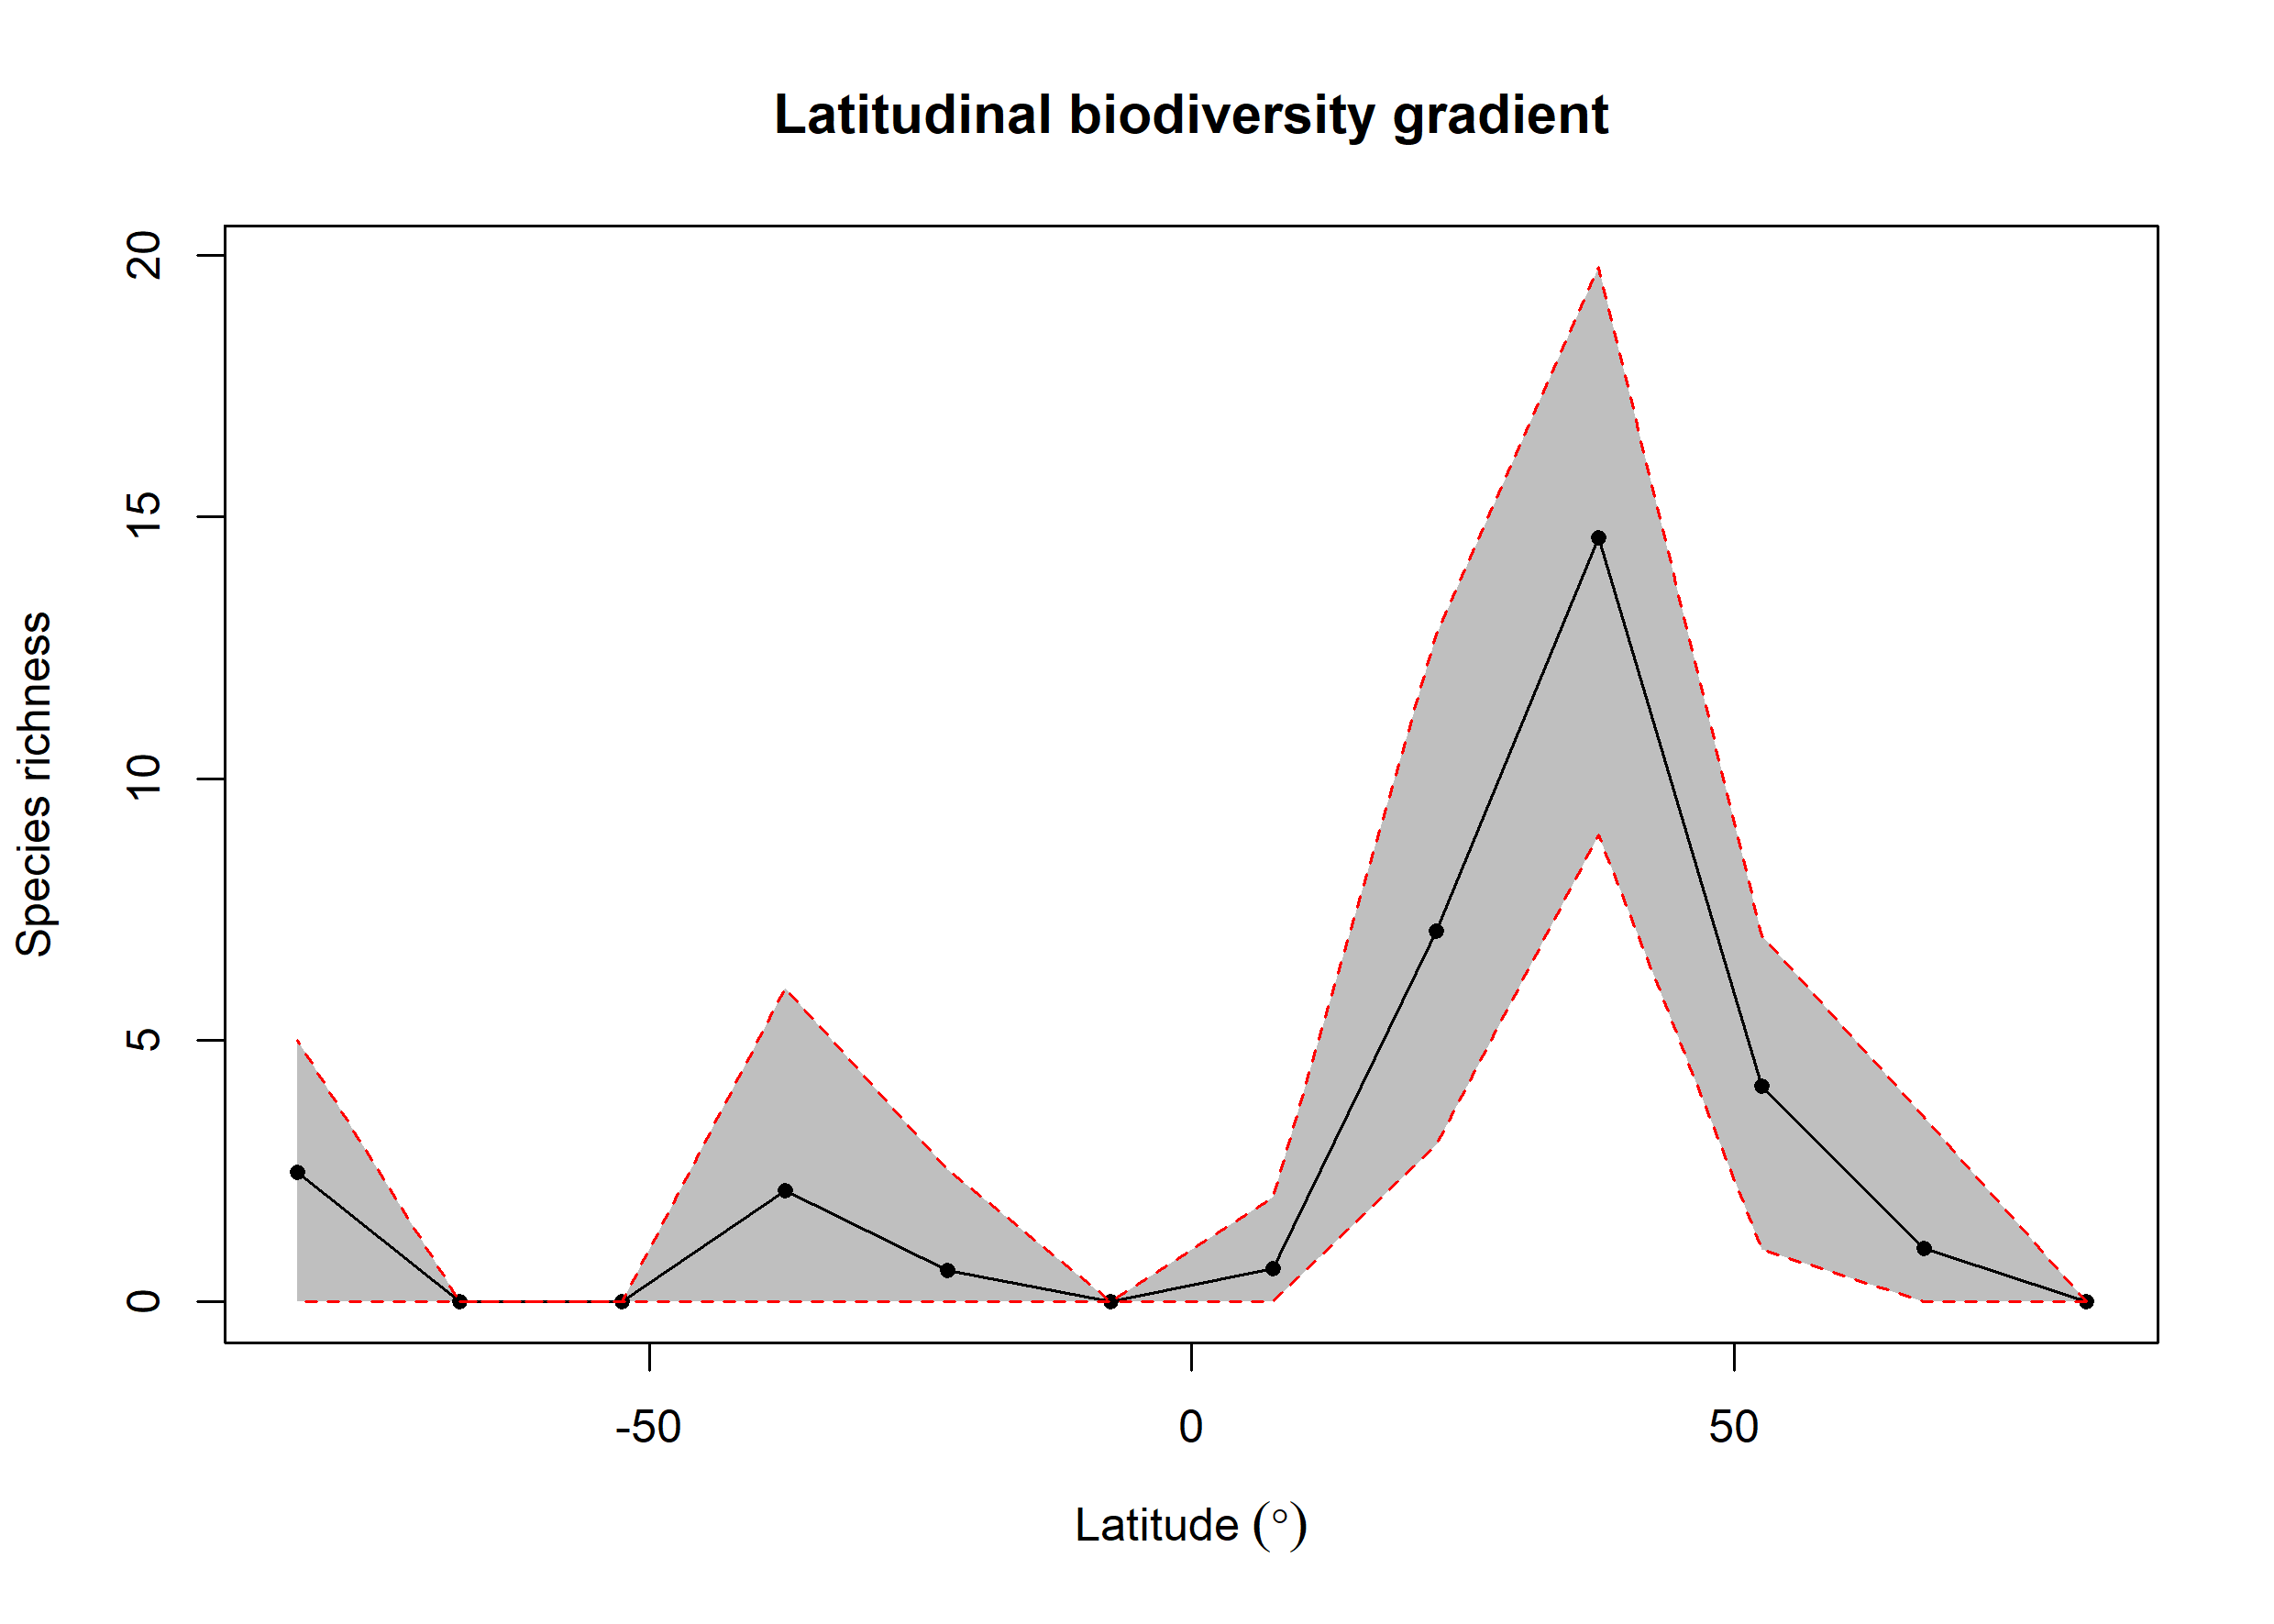

The file beside this chart, header and first rows:
bin, max, min, mid, hemisphere, mean_richness, CI.Lower, CI.Upper
1, 90, 75, 82.5, N, NA, NA, NA
2, 75, 60, 67.5, N, 1.03, 0, 3.525
3, 60, 45, 52.5, N, 4.129, 1, 6.999
4, 45, 30, 37.5, N, 14.61, 8.921, 19.78
5, 30, 15, 22.5, N, 7.08, 3, 12.74
6, 15, 0, 7.5, N, 0.63, 0, 2
7, 0, -15, -7.5, S, NA, NA, NA
8, -15, -30, -22.5, S, 0.61, 0, 2.525
9, -30, -45, -37.5, S, 2.13, 0, 5.997
10, -45, -60, -52.5, S, NA, NA, NA
11, -60, -75, -67.5, S, NA, NA, NA
12, -75, -90, -82.5, S, 2.47, 0, 5
